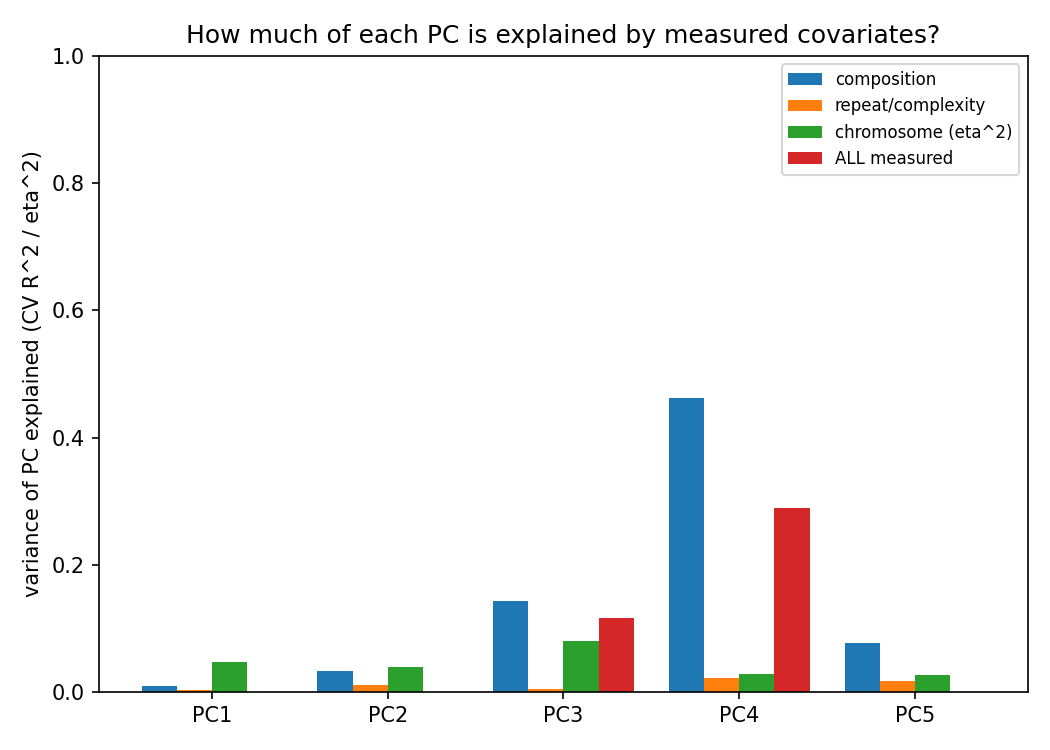

Data behind this chart, as committed beside it:
pc, r2_from_composition, r2_from_repeat, r2_from_position, chrom_eta2, r2_from_all, top_covariate, top_abs_spearman
PC1, 0.008631, 0.003159, , 0.0476, -0.03623, shannon_entropy, 0.09249
PC2, 0.03343, 0.01133, , 0.03973, -0.5209, g_frac, 0.09329
PC3, 0.1424, 0.004798, , 0.07958, 0.1165, gc_frac, 0.3327
PC4, 0.4615, 0.02247, , 0.02842, 0.289, gc_frac, 0.6497
PC5, 0.07746, 0.01687, , 0.02664, -0.05512, gc_frac, 0.2565
